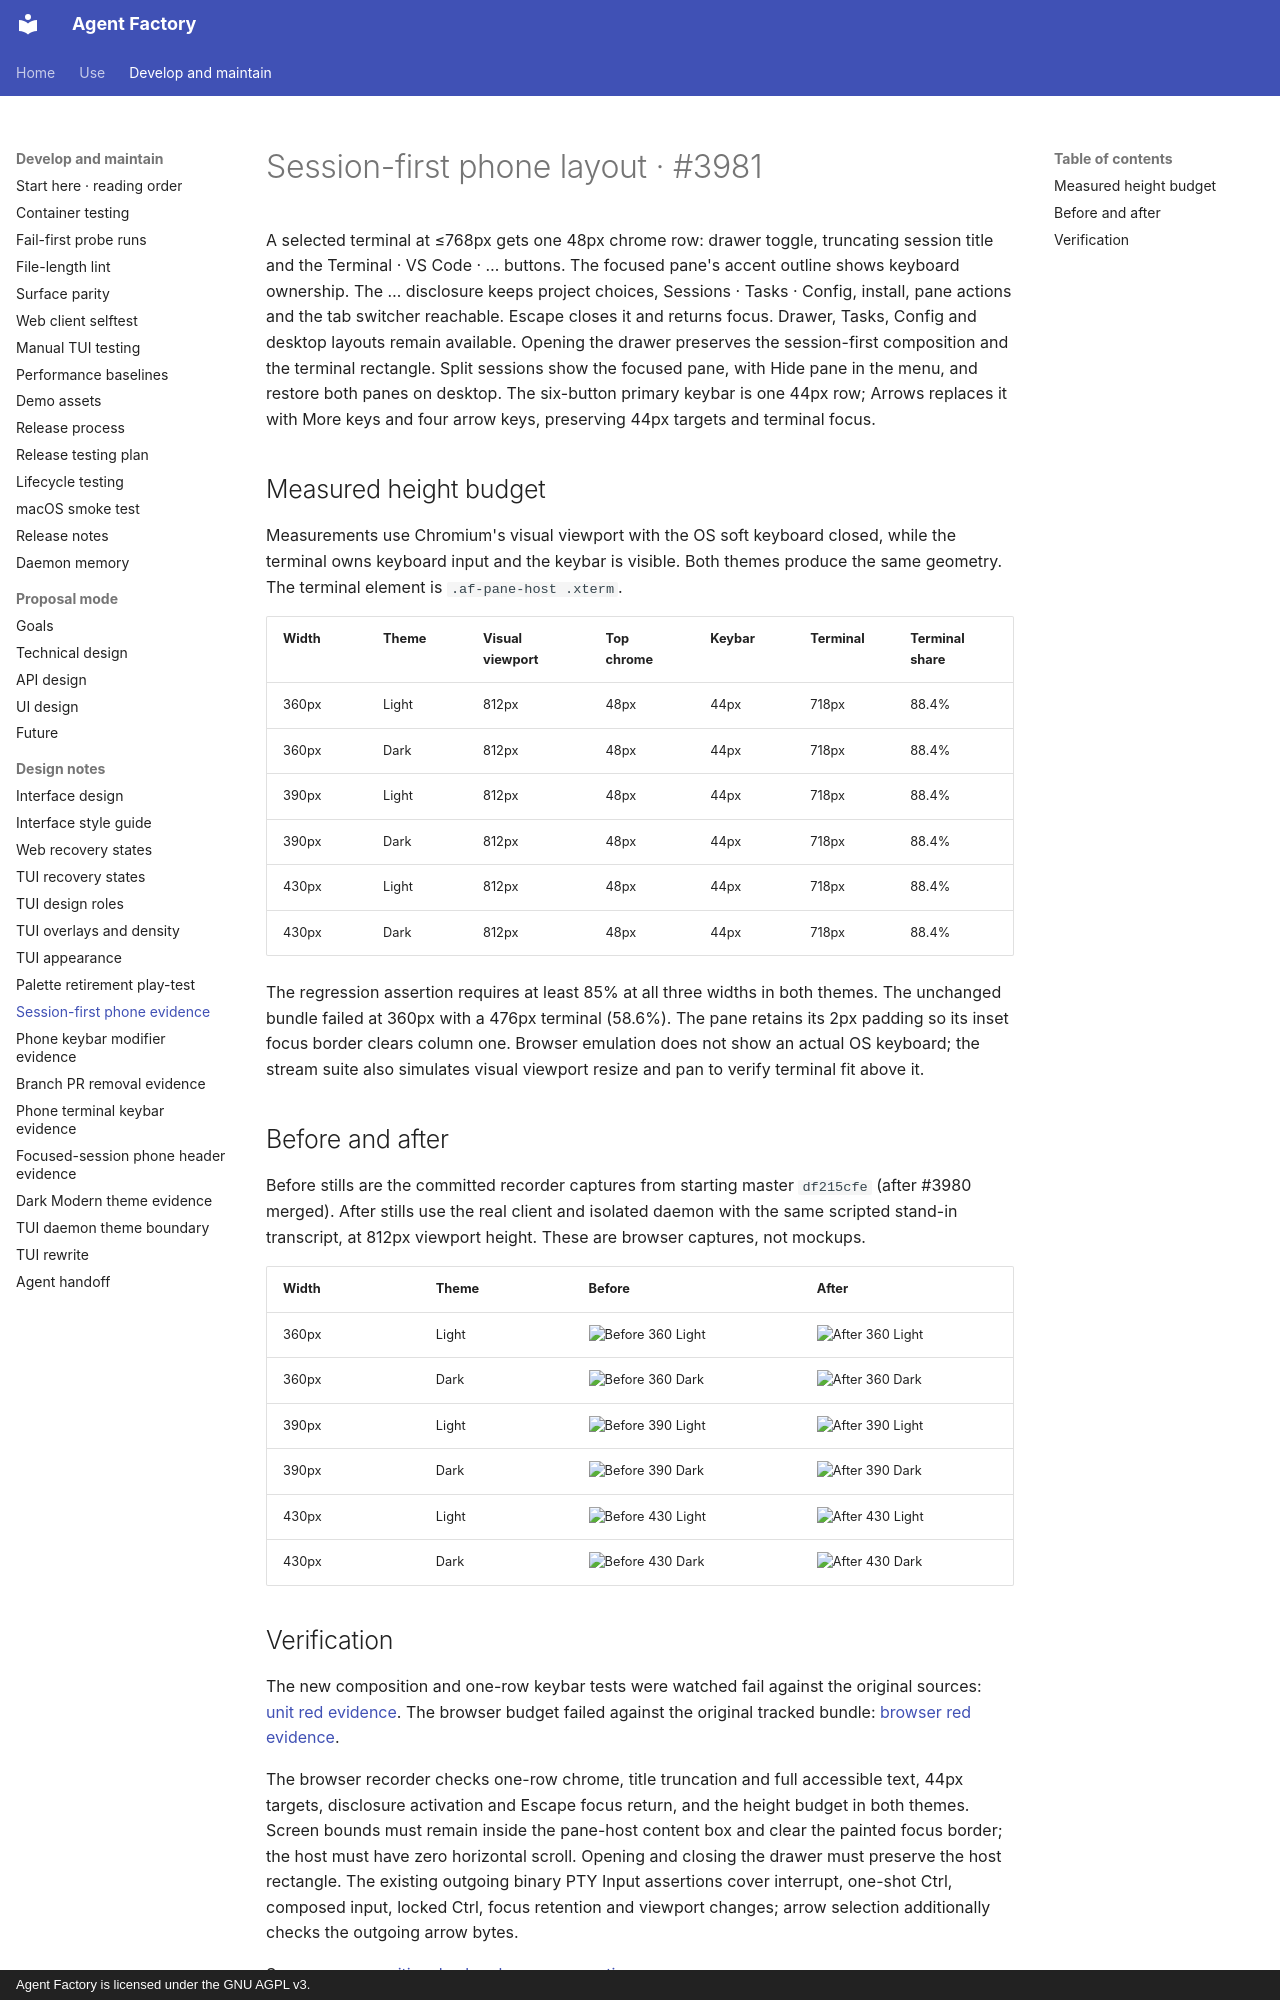

repository: sachiniyer/agent-factory · page: assets/design/3981/index.html · generator: mkdocs · copyright: Agent Factory is licensed under the GNU AGPL v3.

# Session-first phone layout · #3981

A selected terminal at ≤768px gets one 48px chrome row: drawer toggle, truncating
session title and the Terminal · VS Code · … buttons. The focused pane's accent
outline shows keyboard ownership. The … disclosure keeps project choices,
Sessions · Tasks · Config, install, pane actions and the tab switcher reachable. Escape
closes it and returns focus. Drawer, Tasks, Config and desktop layouts remain
available. Opening the drawer preserves the session-first composition and the
terminal rectangle. Split sessions show the focused pane, with Hide pane in the menu,
and restore both panes on desktop. The six-button primary keybar is one 44px row; Arrows replaces it with
More keys and four arrow keys, preserving 44px targets and terminal focus.

## Measured height budget

Measurements use Chromium's visual viewport with the OS soft keyboard closed,
while the terminal owns keyboard input and the keybar is visible. Both themes
produce the same geometry. The terminal element is `.af-pane-host .xterm`.

| Width | Theme | Visual viewport | Top chrome | Keybar | Terminal | Terminal share |
| --- | --- | --- | --- | --- | --- | --- |
| 360px | Light | 812px | 48px | 44px | 718px | 88.4% |
| 360px | Dark | 812px | 48px | 44px | 718px | 88.4% |
| 390px | Light | 812px | 48px | 44px | 718px | 88.4% |
| 390px | Dark | 812px | 48px | 44px | 718px | 88.4% |
| 430px | Light | 812px | 48px | 44px | 718px | 88.4% |
| 430px | Dark | 812px | 48px | 44px | 718px | 88.4% |

The regression assertion requires at least 85% at all three widths in both
themes. The unchanged bundle failed at 360px with a 476px terminal (58.6%).
The pane retains its 2px padding so its inset focus border clears column one.
Browser emulation does not show an actual OS keyboard; the stream suite also
simulates visual viewport resize and pan to verify terminal fit above it.

## Before and after

Before stills are the committed recorder captures from starting master
`df215cfe` (after #3980 merged). After stills use the real client and isolated
daemon with the same scripted stand-in transcript, at 812px viewport height.
These are browser captures, not mockups.

| Width | Theme | Before | After |
| --- | --- | --- | --- |
| 360px | Light | ![Before 360 Light](before-phone-session-360.png) | ![After 360 Light](after-phone-session-360.png) |
| 360px | Dark | ![Before 360 Dark](before-phone-session-360-dark.png) | ![After 360 Dark](after-phone-session-360-dark.png) |
| 390px | Light | ![Before 390 Light](before-phone-session-390.png) | ![After 390 Light](after-phone-session-390.png) |
| 390px | Dark | ![Before 390 Dark](before-phone-session-390-dark.png) | ![After 390 Dark](after-phone-session-390-dark.png) |
| 430px | Light | ![Before 430 Light](before-phone-session-430.png) | ![After 430 Light](after-phone-session-430.png) |
| 430px | Dark | ![Before 430 Dark](before-phone-session-430-dark.png) | ![After 430 Dark](after-phone-session-430-dark.png) |
